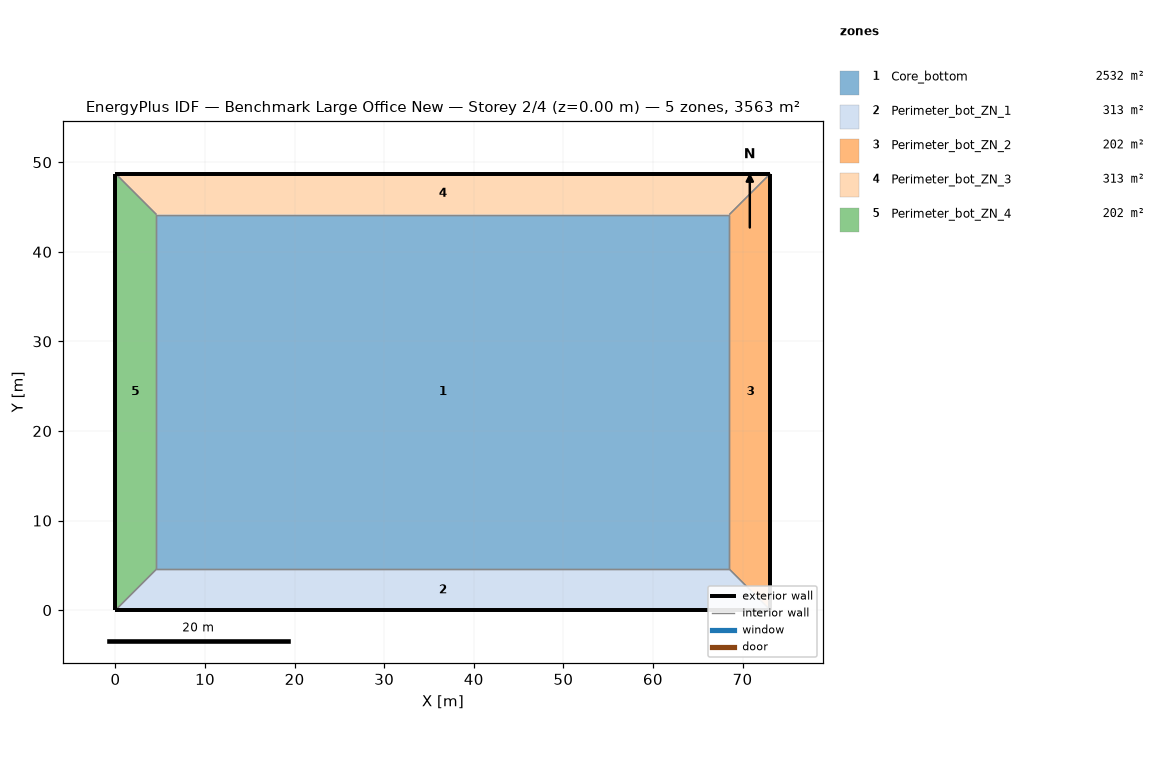
=== STOREY PLAN SPEC (per zone: floor XY polygon, exterior-wall plan segments, windows/doors) ===
zone 1: Core_bottom  (2532.3 m²)
  floor: (68.53, 44.16) (68.53, 4.57) (4.57, 4.57) (4.57, 44.16)
  interior walls: 4
zone 2: Perimeter_bot_ZN_1  (313.4 m²)
  floor: (68.53, 4.57) (73.11, 0.00) (0.00, 0.00) (4.57, 4.57)
  exterior wall: (0.00, 0.00) – (73.11, 0.00)  [73.1 m]
  interior walls: 3
zone 3: Perimeter_bot_ZN_2  (202.0 m²)
  floor: (68.53, 44.16) (73.11, 48.74) (73.11, 0.00) (68.53, 4.57)
  exterior wall: (73.11, 0.00) – (73.11, 48.74)  [48.7 m]
  interior walls: 3
zone 4: Perimeter_bot_ZN_3  (313.4 m²)
  floor: (4.57, 44.16) (0.00, 48.74) (73.11, 48.74) (68.53, 44.16)
  exterior wall: (73.11, 48.74) – (0.00, 48.74)  [73.1 m]
  interior walls: 3
zone 5: Perimeter_bot_ZN_4  (202.0 m²)
  floor: (4.57, 4.57) (0.00, 0.00) (0.00, 48.74) (4.57, 44.16)
  exterior wall: (0.00, 48.74) – (0.00, 0.00)  [48.7 m]
  interior walls: 3

=== DERIVED (storey summary) ===
Building: Benchmark Large Office New
Storey: 2 of 4  (floor level z = 0.00 m)
Storey gross floor area: 3563.1 m²
Zones on this storey: 5
  - Core_bottom: floor 2532.3 m²
  - Perimeter_bot_ZN_1: floor 313.4 m²; exterior wall 73.1 m (222.9 m²); WWR 0.0%
  - Perimeter_bot_ZN_2: floor 202.0 m²; exterior wall 48.7 m (148.6 m²); WWR 0.0%
  - Perimeter_bot_ZN_3: floor 313.4 m²; exterior wall 73.1 m (222.9 m²); WWR 0.0%
  - Perimeter_bot_ZN_4: floor 202.0 m²; exterior wall 48.7 m (148.6 m²); WWR 0.0%
Zone adjacency (shared interzone walls):
  - Core_bottom ↔ Perimeter_bot_ZN_1
  - Core_bottom ↔ Perimeter_bot_ZN_2
  - Core_bottom ↔ Perimeter_bot_ZN_3
  - Core_bottom ↔ Perimeter_bot_ZN_4
  - Perimeter_bot_ZN_1 ↔ Perimeter_bot_ZN_2
  - Perimeter_bot_ZN_1 ↔ Perimeter_bot_ZN_4
  - Perimeter_bot_ZN_2 ↔ Perimeter_bot_ZN_3
  - Perimeter_bot_ZN_3 ↔ Perimeter_bot_ZN_4